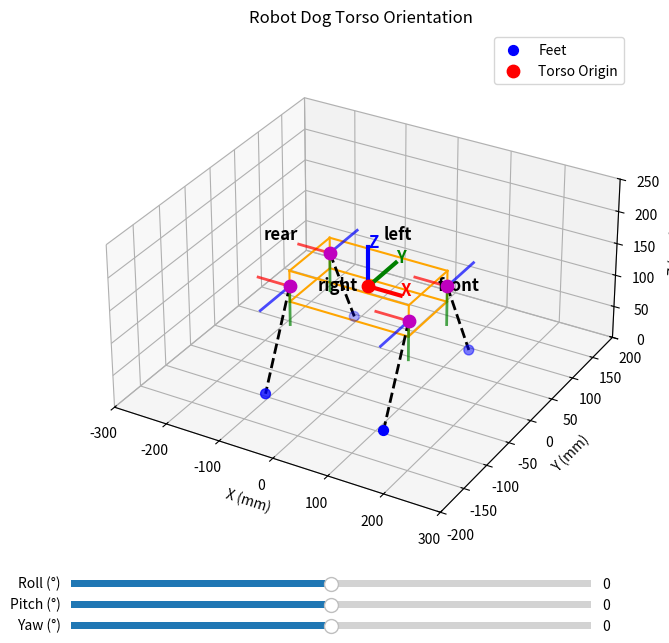

Recreate this plot in Python.

import math
import matplotlib
from matplotlib.widgets import Slider



leg_x_seperation_mm = 221.0
foot_y_seperation_mm = 95.5 * 2
torso_zero_height_mm = 135.0

left_front_foot_coords_WORLD = (leg_x_seperation_mm / 2, foot_y_seperation_mm / 2, 0)
right_front_foot_coords_WORLD = (leg_x_seperation_mm / 2, -foot_y_seperation_mm / 2, 0)
left_back_foot_coords_WORLD = (-leg_x_seperation_mm / 2, foot_y_seperation_mm / 2, 0)
right_back_foot_coords_WORLD = (-leg_x_seperation_mm / 2, -foot_y_seperation_mm / 2, 0)

torso_origin_coords_WORLD = (0, 0, torso_zero_height_mm)

torso_width_y_mm = 85.0
torso_height_z_mm = 48.0
torso_length_x_mm = leg_x_seperation_mm

# --- 3D Plotting and Sliders ---
import matplotlib.pyplot as plt

# --- Helper functions to replace numpy ---
def vec_add(a, b):
	return tuple(x + y for x, y in zip(a, b))

def vec_sub(a, b):
	return tuple(x - y for x, y in zip(a, b))

def vec_mul(a, scalar):
	return tuple(x * scalar for x in a)

def vec_div(a, scalar):
	return tuple(x / scalar for x in a)

def vec_dot(a, b):
	return sum(x * y for x, y in zip(a, b))

def vec_norm(a):
	return math.sqrt(sum(x * x for x in a))

def vec_distance(a, b):
	return vec_norm(vec_sub(a, b))

def mat_vec_mul(mat, vec):
	return tuple(sum(mat[i][j] * vec[j] for j in range(3)) for i in range(3))

def mat_mul(a, b):
	# Matrix multiplication (3x3)
	return tuple(tuple(sum(a[i][k] * b[k][j] for k in range(3)) for j in range(3)) for i in range(3))

def transpose(mat):
	return tuple(tuple(mat[j][i] for j in range(3)) for i in range(3))

def make_eye3():
	return ((1,0,0),(0,1,0),(0,0,1))

def apply_rotation(points, center, yaw, pitch, roll):
	R = rotation_matrix(yaw, pitch, roll)
	rotated = []
	for pt in points:
		shifted = vec_sub(pt, center)
		rotated_pt = mat_vec_mul(R, shifted)
		rotated.append(vec_add(rotated_pt, center))
	return rotated

def rotation_matrix(yaw, pitch, roll):
	cy, sy = math.cos(yaw), math.sin(yaw)
	cp, sp = math.cos(pitch), math.sin(pitch)
	cr, sr = math.cos(roll), math.sin(roll)
	Rz = (
		(cy, -sy, 0),
		(sy,  cy, 0),
		( 0,   0, 1)
	)
	Ry = (
		(cp, 0, sp),
		( 0, 1,  0),
		(-sp,0, cp)
	)
	Rx = (
		(1,  0,   0),
		(0, cr, -sr),
		(0, sr,  cr)
	)
	return mat_mul(mat_mul(Rz, Ry), Rx)

def get_torso_corners(center, length, width, height):
	l = length / 2
	w = width / 2
	h = height / 2
	corners = [
		( l,  w,  h),
		( l, -w,  h),
		(-l, -w,  h),
		(-l,  w,  h),
		( l,  w, -h),
		( l, -w, -h),
		(-l, -w, -h),
		(-l,  w, -h),
	]
	return [vec_add(c, center) for c in corners]

def plot_torso(ax, corners):
	edges = [
		(0,1),(1,2),(2,3),(3,0), # top face
		(4,5),(5,6),(6,7),(7,4), # bottom face
		(0,4),(1,5),(2,6),(3,7)  # verticals
	]
	for i,j in edges:
		xs = [corners[i][0], corners[j][0]]
		ys = [corners[i][1], corners[j][1]]
		zs = [corners[i][2], corners[j][2]]
		ax.plot(xs, ys, zs, color='orange')

# --- 3D Plotting and Sliders ---
import matplotlib.pyplot as plt
from mpl_toolkits.mplot3d import Axes3D

foot_points = [
	left_front_foot_coords_WORLD,
	right_front_foot_coords_WORLD,
	left_back_foot_coords_WORLD,
	right_back_foot_coords_WORLD
]
torso_origin = torso_origin_coords_WORLD

def update(val):
	yaw = math.radians(slider_yaw.val)
	pitch = math.radians(slider_pitch.val)
	roll = math.radians(slider_roll.val)
	ax.cla()
	# Plot foot points
	xs = [pt[0] for pt in foot_points]
	ys = [pt[1] for pt in foot_points]
	zs = [pt[2] for pt in foot_points]
	ax.scatter(xs, ys, zs, c='b', s=50, label='Feet')
	# Plot torso origin
	ax.scatter(*torso_origin, c='r', s=80, label='Torso Origin')
	# Plot torso box
	corners = get_torso_corners(torso_origin, torso_length_x_mm, torso_width_y_mm, torso_height_z_mm)
	corners_rot = apply_rotation(corners, torso_origin, yaw, pitch, roll)
	plot_torso(ax, corners_rot)

	# Draw coordinate axes at torso origin, showing orientation
	axis_length = 60
	R = rotation_matrix(yaw, pitch, roll)
	origin = torso_origin
	axes = [ (axis_length,0,0), (0,axis_length,0), (0,0,axis_length) ]
	axes_rot = [mat_vec_mul(R, a) for a in axes]
	colors = ['r', 'g', 'b']
	labels = ['X', 'Y', 'Z']
	for i in range(3):
		ax.plot([origin[0], origin[0]+axes_rot[i][0]],
				[origin[1], origin[1]+axes_rot[i][1]],
				[origin[2], origin[2]+axes_rot[i][2]],
				color=colors[i], linewidth=3)
		ax.text(origin[0]+axes_rot[i][0], origin[1]+axes_rot[i][1], origin[2]+axes_rot[i][2],
				f'{labels[i]}', color=colors[i], fontsize=12, weight='bold')

	# Add hip points (relative to torso, rotate with torso)
	l = torso_length_x_mm / 2
	w = torso_width_y_mm / 2
	h = 0
	hips_local = [
		( l,  w, h),  # left_front
		( l, -w, h),  # right_front
		(-l, -w, h),  # right_rear
		(-l,  w, h),  # left_rear
	]
	hip_labels = ['left_front', 'right_front', 'right_rear', 'left_rear']
	hips_world = apply_rotation([vec_add(h, torso_origin) for h in hips_local], torso_origin, yaw, pitch, roll)

	for i in range(len(hip_labels)):
		ax.scatter(hips_world[i][0], hips_world[i][1], hips_world[i][2], c='m', s=80, marker='o')

	# Label torso faces (left, right, front, rear) with increased spacing
	corners = get_torso_corners(torso_origin, torso_length_x_mm, torso_width_y_mm, torso_height_z_mm)
	corners_rot = apply_rotation(corners, torso_origin, yaw, pitch, roll)
	face_offset = 1.5
	face_centers = [
		vec_add(torso_origin, apply_rotation([(0, w * face_offset, 0)], (0,0,0), yaw, pitch, roll)[0]),   # left
		vec_add(torso_origin, apply_rotation([(0, -w * face_offset, 0)], (0,0,0), yaw, pitch, roll)[0]),  # right
		vec_add(torso_origin, apply_rotation([(l * face_offset, 0, 0)], (0,0,0), yaw, pitch, roll)[0]),   # front
		vec_add(torso_origin, apply_rotation([(-l * face_offset, 0, 0)], (0,0,0), yaw, pitch, roll)[0]),  # rear
	]
	face_labels = ['left', 'right', 'front', 'rear']
	for fc, fl in zip(face_centers, face_labels):
		ax.text(fc[0], fc[1], fc[2]+torso_height_z_mm/2+10, fl, color='black', fontsize=12, ha='center', weight='bold')

	# Find closest stationary foot point for each hip (at zero rotation)
	hips_zero = [vec_add(h, torso_origin) for h in hips_local]
	foot_points_arr = foot_points
	hip_to_foot_idx = []
	for hip in hips_zero:
		dists = [vec_distance(fp, hip) for fp in foot_points_arr]
		idx = dists.index(min(dists))
		hip_to_foot_idx.append(idx)

	# Draw vectors from each hip (rotated) to its paired stationary foot
	for i, idx in enumerate(hip_to_foot_idx):
		hip = hips_world[i]
		foot = foot_points_arr[idx]
		ax.plot([hip[0], foot[0]], [hip[1], foot[1]], [hip[2], foot[2]], color='k', linestyle='--', linewidth=2)

	# Draw custom coordinate axes at each hip (custom orientation)
	# For all hips:
	#   - Y axis: downwards (opposite torso Z)
	#   - Z axis: outwards from the hip (aligned with torso Y, but sign depends on hip)
	#   - X axis: points to -X in torso axes
	# We'll define the local axes for each hip in torso coordinates, then rotate them
	hip_axes_local = [
		# left_front
		[(-1, 0, 0), (0, 0, -1), (0, 1, 0)],
		# right_front
		[(-1, 0, 0), (0, 0, -1), (0, -1, 0)],
		# right_rear
		[(-1, 0, 0), (0, 0, -1), (0, -1, 0)],
		# left_rear
		[(-1, 0, 0), (0, 0, -1), (0, 1, 0)],
	]
	for i, hip in enumerate(hips_world):
		local_axes = hip_axes_local[i]
		for j, axis_dir in enumerate(local_axes):
			axis_vec = vec_mul(axis_dir, axis_length)
			axis_vec_rot = mat_vec_mul(R, axis_vec)
			ax.plot([hip[0], hip[0]+axis_vec_rot[0]],
					[hip[1], hip[1]+axis_vec_rot[1]],
					[hip[2], hip[2]+axis_vec_rot[2]],
					color=colors[j], linewidth=2, alpha=0.7)

	ax.set_xlabel('X (mm)')
	ax.set_ylabel('Y (mm)')
	ax.set_zlabel('Z (mm)')
	ax.set_title('Robot Dog Torso Orientation')
	ax.legend()
	ax.set_box_aspect([1,1,0.5])
	ax.set_xlim(-300, 300)
	ax.set_ylim(-200, 200)
	ax.set_zlim(0, 250)
	plt.draw()
	print('--- Hip to Foot Vectors (in Hip Local Axes) ---')
	# Define the new hip axes for each hip (in torso coordinates)
	hip_axes_local = [
		# left_front
		[(-1, 0, 0), (0, 0, -1), (0, 1, 0)],
		# right_front
		[(-1, 0, 0), (0, 0, -1), (0, -1, 0)],
		# right_rear
		[(-1, 0, 0), (0, 0, -1), (0, -1, 0)],
		# left_rear
		[(-1, 0, 0), (0, 0, -1), (0, 1, 0)],
	]
	z_offsets = [torso_width_y_mm/2] * 4  # or set different values for each hip if needed
	hip_labels = ['left front', 'right front', 'right rear', 'left rear']
	for i, idx in enumerate(hip_to_foot_idx):
		hip = hips_world[i]
		foot = foot_points_arr[idx]
		vec_world = vec_sub(foot, hip)
		axes = hip_axes_local[i]
		R_hip = tuple(mat_vec_mul(R, axis) for axis in axes)
		vec_local = [vec_dot(R_hip[j], vec_world) for j in range(3)]
		vec_local[2] += z_offsets[i]
		print(f"{hip_labels[i].capitalize()} Hip to Foot: X={vec_local[0]:.2f} mm, Y={vec_local[1]:.2f} mm, Z={vec_local[2]:.2f} mm")


fig = plt.figure(figsize=(8,7))
ax = fig.add_subplot(111, projection='3d')

# Sliders
axcolor = 'lightgoldenrodyellow'
ax_yaw = plt.axes([0.15, 0.02, 0.65, 0.02], facecolor=axcolor)
ax_pitch = plt.axes([0.15, 0.05, 0.65, 0.02], facecolor=axcolor)
ax_roll = plt.axes([0.15, 0.08, 0.65, 0.02], facecolor=axcolor)

slider_yaw = Slider(ax_yaw, 'Yaw (°)', -30, 30, valinit=0, valstep=0.1)
slider_pitch = Slider(ax_pitch, 'Pitch (°)', -30, 30, valinit=0, valstep=0.1)
slider_roll = Slider(ax_roll, 'Roll (°)', -30, 30, valinit=0, valstep=0.1)

slider_yaw.on_changed(update)
slider_pitch.on_changed(update)
slider_roll.on_changed(update)

update(None)
plt.show()

